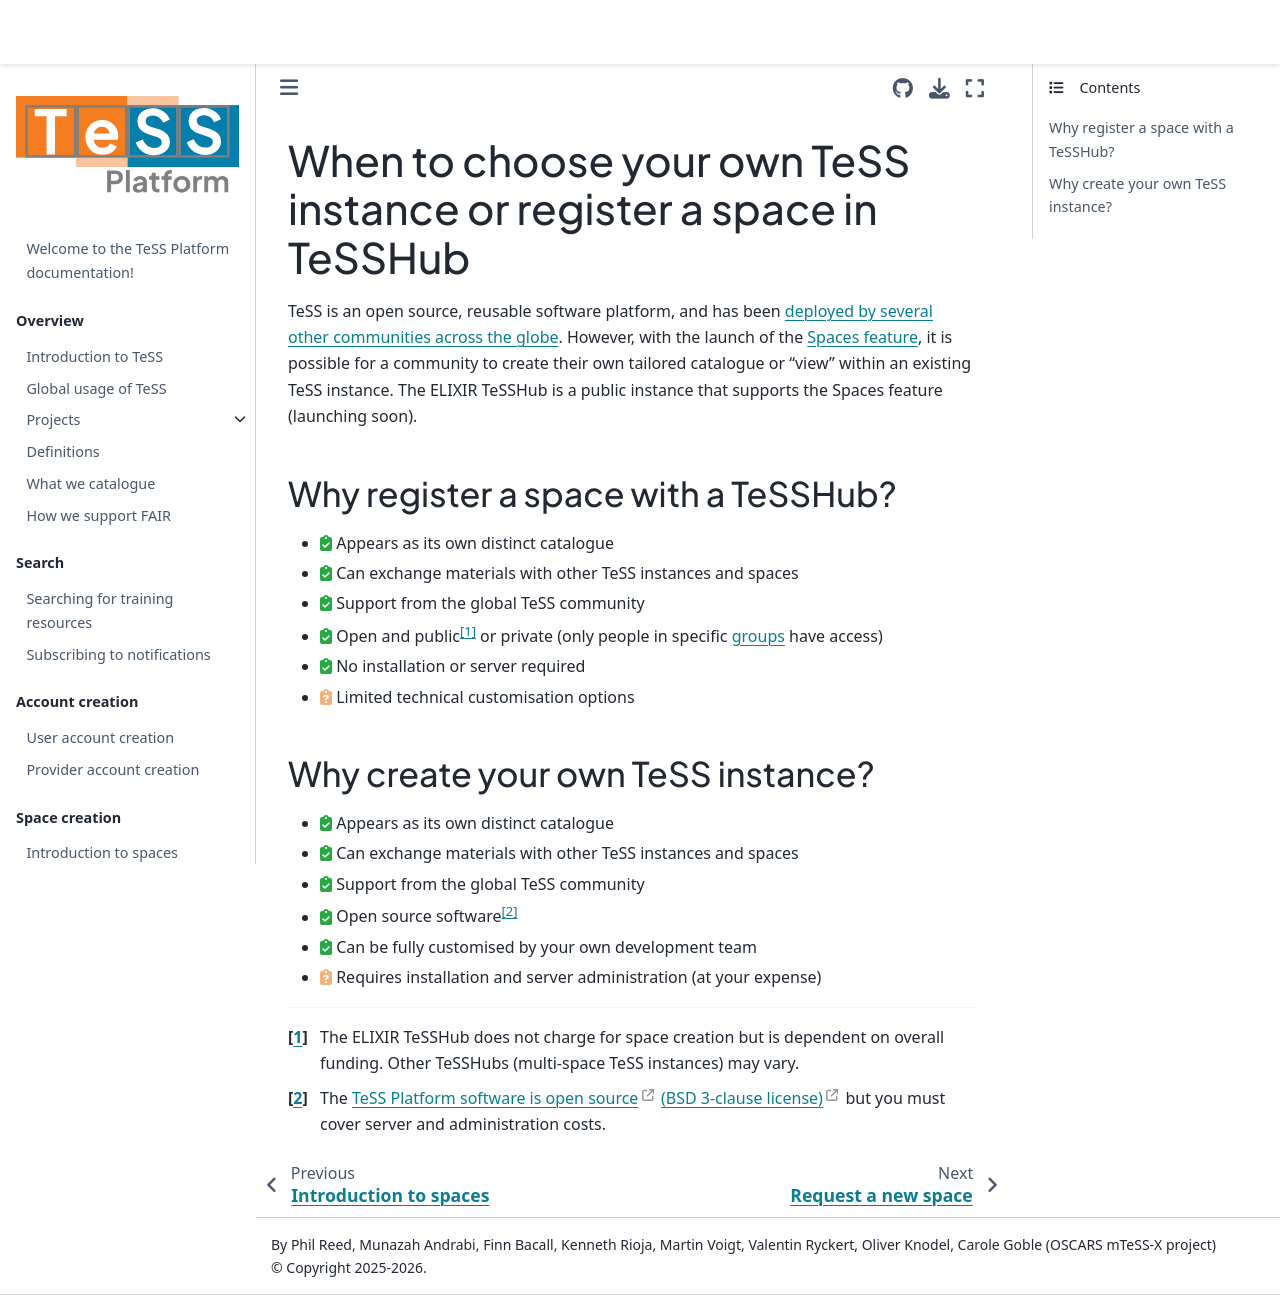

repository: ElixirTeSS/docs · page: spaces/instance-or-space/index.html · generator: jekyll

# When to choose your own TeSS instance or register a space in TeSSHub
